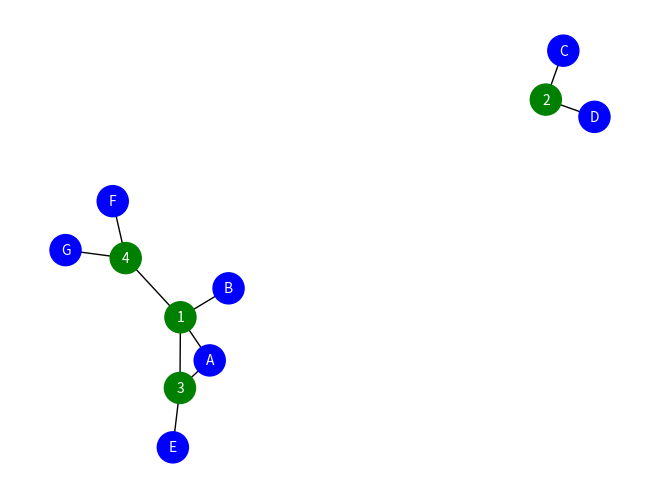
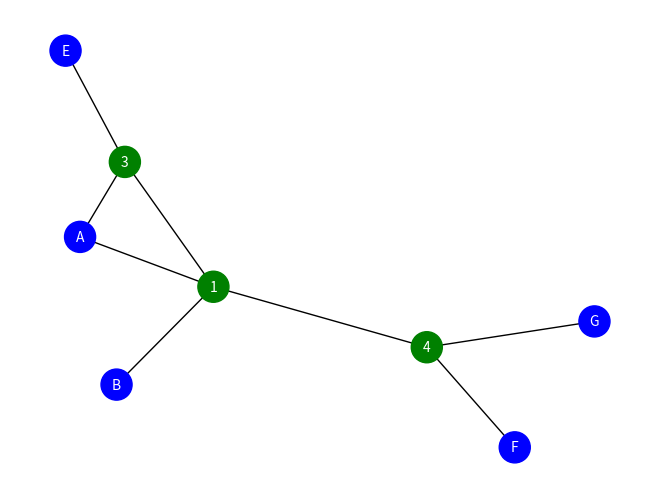
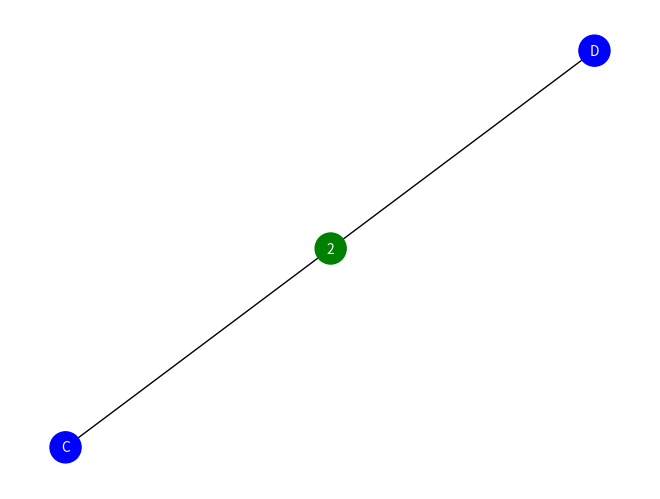

Write the Python code that produced these figures, in order.
# -*- coding: utf-8 -*-
"""
Created on Tue Jun 18 16:34:54 2024

@author: guspa
"""

#%% grafo com matriz
import networkx as nx
import pandas as pd
import matplotlib.pyplot as plt

def criar_grafo(socios, empresas, relacoes):
    """
    Cria um grafo que representa as relações entre sócios e empresas.
    
    :param socios: Lista de sócios.
    :param empresas: Lista de empresas.
    :param relacoes: Lista de tuplas representando relações (socio, empresa).
    :return: Um grafo NetworkX.
    """
    G = nx.Graph()
    
    for socio in socios:
        G.add_node(socio, tipo='socio')
    for empresa in empresas:
        G.add_node(empresa, tipo='empresa')
    
    for socio, empresa in relacoes:
        G.add_edge(socio, empresa)
    
    return G

def separar_subgrafos(G):
    """
    Separa os componentes conectados do grafo em subgrafos.
    
    :param G: Um grafo NetworkX.
    :return: Lista de subgrafos.
    """
    subgrafos = [G.subgraph(c).copy() for c in nx.connected_components(G)]
    return subgrafos

def converter_grafo_para_matriz(subgrafo):
    """
    Converte um subgrafo em uma matriz com sócios nas linhas e empresas nas colunas.
    
    :param subgrafo: Um subgrafo NetworkX.
    :return: DataFrame representando a matriz.
    """
    socios = [n for n, d in subgrafo.nodes(data=True) if d['tipo'] == 'socio']
    empresas = [n for n, d in subgrafo.nodes(data=True) if d['tipo'] == 'empresa']
    
    # Cria uma matriz com zeros
    matriz = pd.DataFrame(0, index=socios, columns=empresas)
    
    # Popula a matriz com 1 onde há relação
    for socio, empresa in subgrafo.edges():
        matriz.at[socio, empresa] = 1
    
    return matriz

def visualizar_grafo(G):
    """
    Visualiza um grafo usando Matplotlib.
    
    :param G: Um grafo NetworkX.
    """
    pos = nx.spring_layout(G)
    node_colors = ['blue' if G.nodes[node]['tipo'] == 'socio' else 'green' for node in G.nodes()]
    nx.draw(G, pos, with_labels=True, node_color=node_colors, node_size=500, font_size=10, font_color='white')
    plt.show()
    
    
# Função para varrer as relações entre os nós do grafo
def varrer_relacoes(subgrafo):
    """
    Varrer todas as relações entre os nós de um grafo.
    
    :param grafo: Um grafo NetworkX.
    """
    visualizar_grafo(subgrafo)
    
    socios = [n for n, d in subgrafo.nodes(data=True) if d['tipo'] == 'socio']
    empresas = [n for n, d in subgrafo.nodes(data=True) if d['tipo'] == 'empresa']
    
    
    # Cria uma matriz com zeros
    matriz = pd.DataFrame(0, index=socios, columns=empresas)
    
    for aresta in subgrafo.edges(data=True):
        tipo_origem = subgrafo.nodes[aresta[0]]['tipo']
        tipo_destino = subgrafo.nodes[aresta[1]]['tipo']
        if subgrafo.nodes[aresta[0]]['tipo'] == 'socio':
            socio = aresta[0]
            empresa = aresta[1]
        else:
            socio = aresta[1]
            empresa = aresta[0]
        print(f"Relação entre {aresta[0]} ({tipo_origem}) e {aresta[1]} ({tipo_destino})")
        matriz.at[socio, empresa] = 1
    
    
    return matriz

# Dados de exemplo
socios = ['A', 'B','4','C', 'D','E','F','G','1']
empresas = ['1', '2','3','4']
relacoes = [('1', 'A'), ('1', 'B'), ('1', '4'), ('2', 'C'), ('2', 'D'), ('3', '1'), ('3', 'E'), ('3', 'A'), ('4', '1'), ('4', 'F'), ('4', 'G')]
##rel = pd.DataFrame(relacoes, columns=["empresa","socio"])

# Cria o grafo
G = criar_grafo(socios, empresas, relacoes)

# Visualiza o grafo original
visualizar_grafo(G)

# Separa os subgrafos
subgrafos = separar_subgrafos(G)

# Varrer subgrafos 
dataframe_matriz = [varrer_relacoes(subgrafo) for subgrafo in subgrafos]

# Converte cada subgrafo em matriz e armazena em uma lista de dataframes
#dataframes = [converter_grafo_para_matriz(subgrafo) for subgrafo in subgrafos]

# Exibe os dataframes gerados
for i, df in enumerate(dataframe_matriz):
    print(f"Matriz do subgrafo {i+1}:\n", df, "\n")
